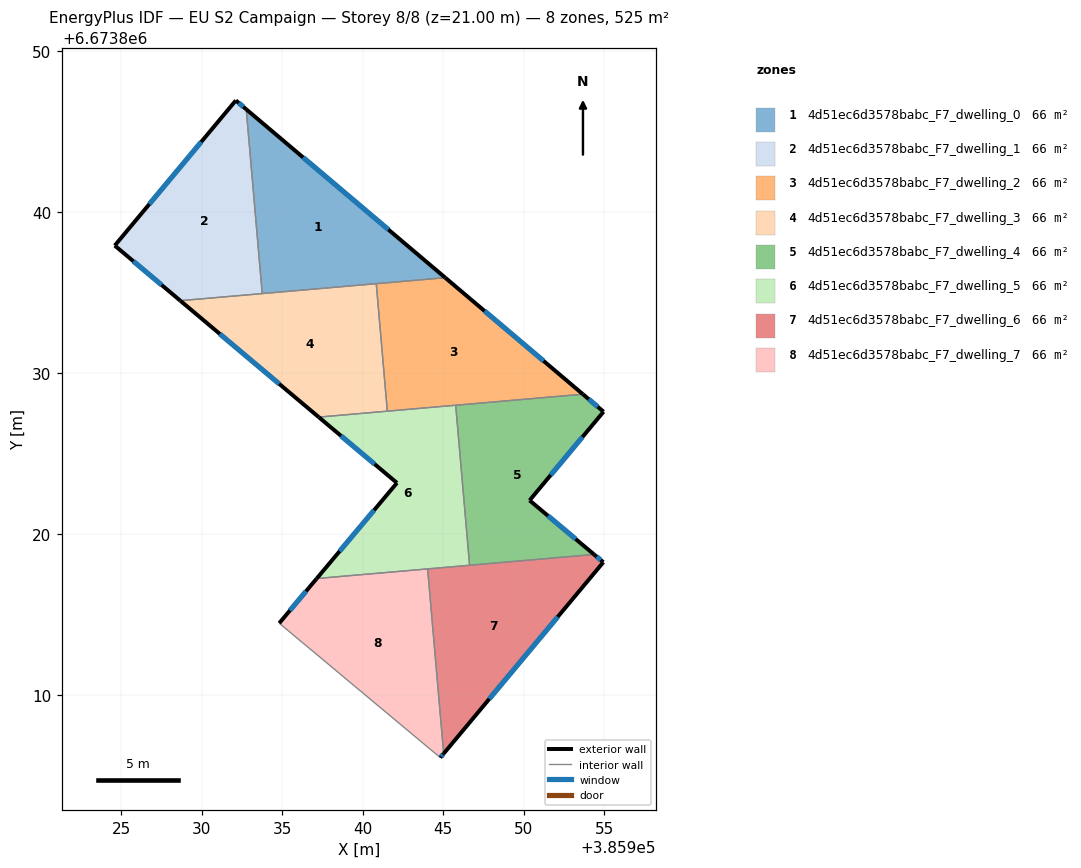
=== STOREY PLAN SPEC (per zone: floor XY polygon, exterior-wall plan segments, windows/doors) ===
zone 1: 4d51ec6d3578babc_F7_dwelling_0  (65.6 m²)
  floor: (385945.12, 6673835.92) (385933.75, 6673834.94) (385932.75, 6673846.39)
  exterior wall: (385945.12, 6673835.92) – (385932.75, 6673846.39)  [16.2 m]
    window: (385941.58, 6673838.91) – (385936.29, 6673843.40)  [8.9 m²]
  interior walls: 3
zone 2: 4d51ec6d3578babc_F7_dwelling_1  (65.6 m²)
  floor: (385932.75, 6673846.39) (385933.75, 6673834.94) (385928.66, 6673834.50) (385924.59, 6673837.92) (385932.11, 6673846.93)
  exterior wall: (385924.59, 6673837.92) – (385928.66, 6673834.50)  [5.3 m]
    window: (385925.75, 6673836.94) – (385927.49, 6673835.48)  [2.9 m²]
  exterior wall: (385932.11, 6673846.93) – (385924.59, 6673837.92)  [11.7 m]
    window: (385929.96, 6673844.36) – (385926.73, 6673840.50)  [6.5 m²]
  exterior wall: (385932.75, 6673846.39) – (385932.11, 6673846.93)  [0.8 m]
    window: (385932.57, 6673846.54) – (385932.29, 6673846.78)  [0.5 m²]
  interior walls: 2
zone 3: 4d51ec6d3578babc_F7_dwelling_2  (65.6 m²)
  floor: (385953.67, 6673828.69) (385941.52, 6673827.63) (385940.83, 6673835.55) (385945.12, 6673835.92)
  exterior wall: (385953.67, 6673828.69) – (385945.12, 6673835.92)  [11.2 m]
    window: (385951.22, 6673830.75) – (385947.56, 6673833.86)  [6.2 m²]
  interior walls: 4
zone 4: 4d51ec6d3578babc_F7_dwelling_3  (65.6 m²)
  floor: (385940.83, 6673835.55) (385941.52, 6673827.63) (385937.26, 6673827.26) (385928.66, 6673834.50)
  exterior wall: (385928.66, 6673834.50) – (385937.26, 6673827.26)  [11.2 m]
    window: (385931.11, 6673832.43) – (385934.80, 6673829.33)  [6.2 m²]
  interior walls: 4
zone 5: 4d51ec6d3578babc_F7_dwelling_4  (65.6 m²)
  floor: (385954.95, 6673827.60) (385950.36, 6673822.09) (385954.36, 6673818.73) (385946.63, 6673818.06) (385945.77, 6673828.00) (385953.67, 6673828.69)
  exterior wall: (385954.95, 6673827.60) – (385953.67, 6673828.69)  [1.7 m]
    window: (385954.58, 6673827.91) – (385954.03, 6673828.38)  [0.9 m²]
  exterior wall: (385950.36, 6673822.09) – (385954.95, 6673827.60)  [7.2 m]
    window: (385951.67, 6673823.67) – (385953.64, 6673826.03)  [4.0 m²]
  exterior wall: (385954.36, 6673818.73) – (385950.36, 6673822.09)  [5.2 m]
    window: (385953.22, 6673819.69) – (385951.50, 6673821.13)  [2.9 m²]
  interior walls: 3
zone 6: 4d51ec6d3578babc_F7_dwelling_5  (65.6 m²)
  floor: (385945.77, 6673828.00) (385946.63, 6673818.06) (385937.13, 6673817.24) (385942.12, 6673823.18) (385937.26, 6673827.26)
  exterior wall: (385942.12, 6673823.18) – (385937.13, 6673817.24)  [7.8 m]
    window: (385940.69, 6673821.48) – (385938.56, 6673818.93)  [4.3 m²]
  exterior wall: (385937.26, 6673827.26) – (385942.12, 6673823.18)  [6.4 m]
    window: (385938.65, 6673826.10) – (385940.73, 6673824.34)  [3.5 m²]
  interior walls: 5
zone 7: 4d51ec6d3578babc_F7_dwelling_6  (65.6 m²)
  floor: (385954.94, 6673818.25) (385945.02, 6673806.36) (385944.02, 6673817.83) (385954.36, 6673818.73)
  exterior wall: (385954.94, 6673818.25) – (385954.36, 6673818.73)  [0.8 m]
    window: (385954.77, 6673818.39) – (385954.53, 6673818.59)  [0.4 m²]
  exterior wall: (385945.02, 6673806.36) – (385954.94, 6673818.25)  [15.5 m]
    window: (385947.85, 6673809.76) – (385952.10, 6673814.85)  [8.5 m²]
  interior walls: 3
zone 8: 4d51ec6d3578babc_F7_dwelling_7  (65.6 m²)
  floor: (385944.02, 6673817.83) (385945.02, 6673806.36) (385944.81, 6673806.11) (385934.80, 6673814.46) (385937.13, 6673817.24)
  exterior wall: (385944.81, 6673806.11) – (385945.02, 6673806.36)  [0.3 m]
    window: (385944.87, 6673806.18) – (385944.96, 6673806.29)  [0.2 m²]
  exterior wall: (385937.13, 6673817.24) – (385934.80, 6673814.46)  [3.6 m]
    window: (385936.47, 6673816.44) – (385935.47, 6673815.25)  [2.0 m²]
  interior walls: 3

=== DERIVED (storey summary) ===
Building: EU S2 Campaign
Storey: 8 of 8  (floor level z = 21.00 m)
Storey gross floor area: 524.5 m²
Zones on this storey: 8
  - 4d51ec6d3578babc_F7_dwelling_0: floor 65.6 m²; exterior wall 16.2 m (48.6 m²); 1 window(s) 8.9 m²; WWR 18.4%
  - 4d51ec6d3578babc_F7_dwelling_1: floor 65.6 m²; exterior wall 17.9 m (53.7 m²); 3 window(s) 9.9 m²; WWR 18.4%
  - 4d51ec6d3578babc_F7_dwelling_2: floor 65.6 m²; exterior wall 11.2 m (33.6 m²); 1 window(s) 6.2 m²; WWR 18.4%
  - 4d51ec6d3578babc_F7_dwelling_3: floor 65.6 m²; exterior wall 11.2 m (33.7 m²); 1 window(s) 6.2 m²; WWR 18.4%
  - 4d51ec6d3578babc_F7_dwelling_4: floor 65.6 m²; exterior wall 14.1 m (42.3 m²); 3 window(s) 7.8 m²; WWR 18.4%
  - 4d51ec6d3578babc_F7_dwelling_5: floor 65.6 m²; exterior wall 14.1 m (42.3 m²); 2 window(s) 7.8 m²; WWR 18.4%
  - 4d51ec6d3578babc_F7_dwelling_6: floor 65.6 m²; exterior wall 16.2 m (48.7 m²); 2 window(s) 8.9 m²; WWR 18.4%
  - 4d51ec6d3578babc_F7_dwelling_7: floor 65.6 m²; exterior wall 3.9 m (11.8 m²); 2 window(s) 2.2 m²; WWR 18.4%
Zone adjacency (shared interzone walls):
  - 4d51ec6d3578babc_F7_dwelling_0 ↔ 4d51ec6d3578babc_F7_dwelling_1
  - 4d51ec6d3578babc_F7_dwelling_0 ↔ 4d51ec6d3578babc_F7_dwelling_2
  - 4d51ec6d3578babc_F7_dwelling_0 ↔ 4d51ec6d3578babc_F7_dwelling_3
  - 4d51ec6d3578babc_F7_dwelling_1 ↔ 4d51ec6d3578babc_F7_dwelling_3
  - 4d51ec6d3578babc_F7_dwelling_2 ↔ 4d51ec6d3578babc_F7_dwelling_3
  - 4d51ec6d3578babc_F7_dwelling_2 ↔ 4d51ec6d3578babc_F7_dwelling_4
  - 4d51ec6d3578babc_F7_dwelling_2 ↔ 4d51ec6d3578babc_F7_dwelling_5
  - 4d51ec6d3578babc_F7_dwelling_3 ↔ 4d51ec6d3578babc_F7_dwelling_5
  - 4d51ec6d3578babc_F7_dwelling_4 ↔ 4d51ec6d3578babc_F7_dwelling_5
  - 4d51ec6d3578babc_F7_dwelling_4 ↔ 4d51ec6d3578babc_F7_dwelling_6
  - 4d51ec6d3578babc_F7_dwelling_5 ↔ 4d51ec6d3578babc_F7_dwelling_6
  - 4d51ec6d3578babc_F7_dwelling_5 ↔ 4d51ec6d3578babc_F7_dwelling_7
  - 4d51ec6d3578babc_F7_dwelling_6 ↔ 4d51ec6d3578babc_F7_dwelling_7